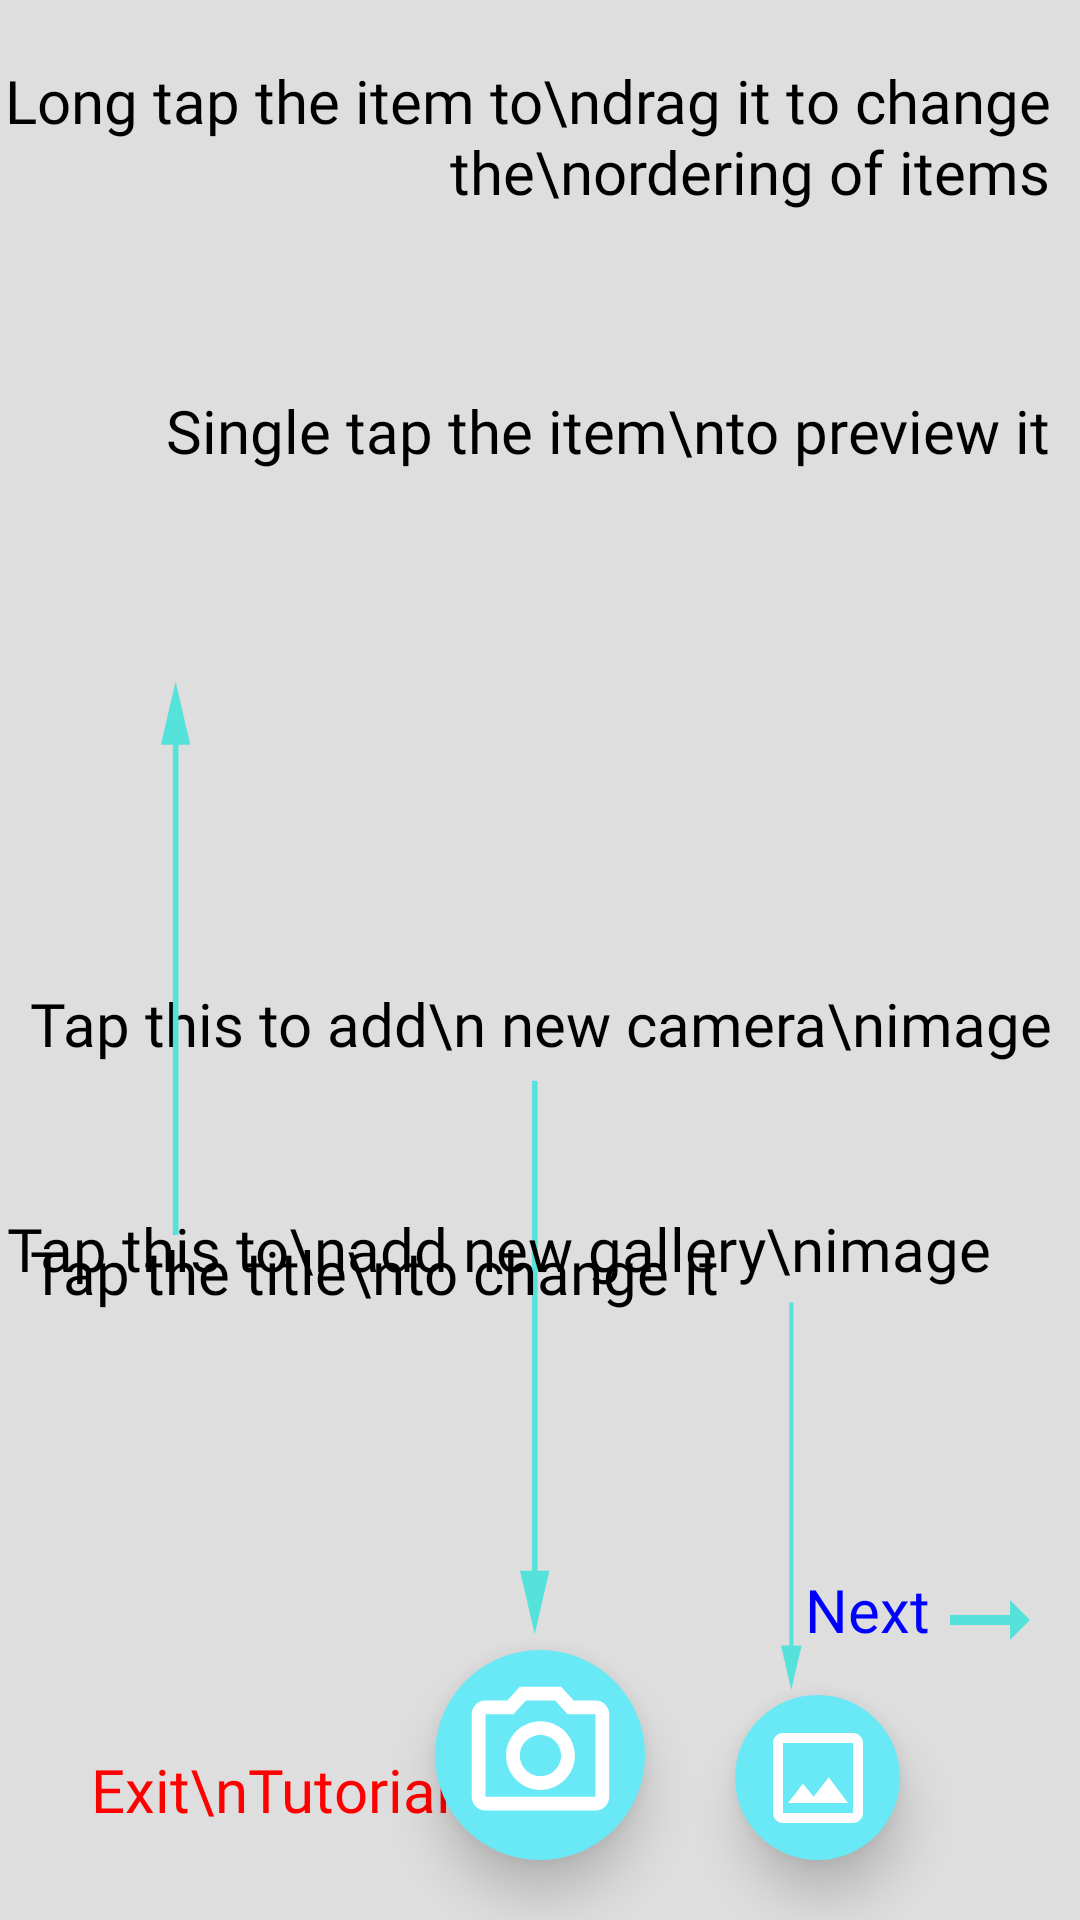

Write the Android layout XML for this screen, with the resource values it uses.
<!-- AndroidManifest.xml: application theme Theme.NuScan -->
<!-- res/layout/activity_scanned_files_tutorial1.xml -->
<?xml version="1.0" encoding="utf-8"?>
<RelativeLayout xmlns:android="http://schemas.android.com/apk/res/android"
    xmlns:app="http://schemas.android.com/apk/res-auto"
    xmlns:tools="http://schemas.android.com/tools"
    android:layout_width="match_parent"
    android:layout_height="match_parent"
    tools:context=".Scanned_FilesTutorial1"
    android:background="#dedede">

    <androidx.recyclerview.widget.RecyclerView
        android:id="@+id/sub_file_recview_tutorial"
        android:layout_width="match_parent"
        android:layout_height="match_parent"
        android:background="#dedede"
        android:layout_margin="5dp"/>

    <ImageView
        android:id="@+id/arrow8"
        android:layout_width="100dp"
        android:layout_height="400dp"
        android:layout_alignParentBottom="true"
        android:layout_centerHorizontal="true"
        android:src="@drawable/ic_arrow_down"/>

    <TextView
        android:layout_width="wrap_content"
        android:layout_height="wrap_content"
        android:textSize="20dp"
        android:layout_centerHorizontal="true"
        android:layout_above="@id/arrow8"
        android:layout_marginBottom="-115dp"
        android:text="Tap this to add\n new camera\nimage"
        android:textAlignment="center"
        android:textColor="@color/black"
        android:fontFamily="@font/amaranth"/>

    <ImageView
        android:id="@+id/arrow9"
        android:layout_width="70dp"
        android:layout_height="280dp"
        android:layout_alignParentBottom="true"
        android:layout_alignParentEnd="true"
        android:layout_marginEnd="60dp"
        android:layout_marginBottom="10dp"
        android:src="@drawable/ic_arrow_down"/>

    <TextView
        android:layout_width="wrap_content"
        android:layout_height="wrap_content"
        android:layout_above="@id/arrow9"
        android:layout_alignParentEnd="true"
        android:layout_marginBottom="-80dp"
        android:layout_marginEnd="30dp"
        android:text="Tap this to\nadd new gallery\nimage"
        android:textSize="20dp"
        android:textColor="@color/black"
        android:textAlignment="center"
        android:fontFamily="@font/amaranth"/>

    <ImageView
        android:id="@+id/arrow10"
        android:layout_width="100dp"
        android:layout_height="400dp"
        android:layout_marginTop="110dp"
        android:layout_alignParentStart="true"
        android:layout_marginStart="10dp"
        android:src="@drawable/ic_arrow_up"/>

    <TextView
        android:layout_width="wrap_content"
        android:layout_height="wrap_content"
        android:layout_below="@id/arrow10"
        android:layout_marginTop="-100dp"
        android:layout_alignParentStart="true"
        android:layout_marginStart="10dp"
        android:text="Tap the title\nto change it"
        android:textSize="20dp"
        android:textColor="@color/black"
        android:fontFamily="@font/amaranth"/>

    <TextView
        android:layout_width="wrap_content"
        android:layout_height="wrap_content"
        android:layout_alignParentEnd="true"
        android:layout_marginEnd="10dp"
        android:layout_marginTop="20dp"
        android:text="Long tap the item to\ndrag it to change the\nordering of items"
        android:textSize="20dp"
        android:textAlignment="viewEnd"
        android:textColor="@color/black"
        android:fontFamily="@font/amaranth"/>

    <TextView
        android:layout_width="wrap_content"
        android:layout_height="wrap_content"
        android:layout_alignParentEnd="true"
        android:layout_marginEnd="10dp"
        android:layout_marginTop="130dp"
        android:text="Single tap the item\nto preview it"
        android:textSize="20dp"
        android:textAlignment="viewEnd"
        android:textColor="@color/black"
        android:fontFamily="@font/amaranth"/>

    <ImageButton
        android:id="@+id/sub_item_camera_tutorial"
        android:layout_width="70dp"
        android:layout_height="70dp"
        android:elevation="10dp"
        android:background="@drawable/custom_button_shape"
        android:layout_alignParentBottom="true"
        android:layout_centerHorizontal="true"
        android:layout_marginBottom="20dp"
        android:src="@drawable/ic_outline_photo_camera_60"/>

    <ImageButton
        android:id="@+id/sub_item_gallery_tutorial"
        android:layout_width="55dp"
        android:layout_height="55dp"
        android:elevation="10dp"
        android:background="@drawable/custom_button_shape"
        android:layout_alignParentBottom="true"
        android:layout_alignParentEnd="true"
        android:layout_marginEnd="60dp"
        android:layout_marginBottom="20dp"
        android:src="@drawable/ic_outline_insert_photo_50"/>

    <TextView
        android:id="@+id/tutorial4_next"
        android:layout_width="wrap_content"
        android:layout_height="wrap_content"
        android:layout_alignParentBottom="true"
        android:layout_alignParentEnd="true"
        android:layout_marginBottom="90dp"
        android:layout_marginEnd="50dp"
        android:text="Next"
        android:textSize="20dp"
        android:textAlignment="center"
        android:textColor="#0000FF"
        android:fontFamily="@font/amaranth"/>

    <ImageView
        android:id="@+id/tutorial4_next_arrow"
        android:layout_width="40dp"
        android:layout_height="40dp"
        android:layout_alignParentBottom="true"
        android:layout_alignParentEnd="true"
        android:src="@drawable/ic_baseline_arrow_right_alt_24"
        android:layout_marginBottom="80dp"
        android:layout_marginEnd="10dp"/>

    <TextView
        android:id="@+id/exit_tut4"
        android:layout_width="wrap_content"
        android:layout_height="wrap_content"
        android:layout_alignParentBottom="true"
        android:layout_alignParentStart="true"
        android:layout_margin="30dp"
        android:text="Exit\nTutorial"
        android:textSize="20dp"
        android:textAlignment="center"
        android:textColor="#FF0000"
        android:fontFamily="@font/amaranth"/>

</RelativeLayout>
<!-- resources referenced by this layout -->
<resources>
  <color name="black">#FF000000</color>
  <!-- drawable custom_button_shape (drawable) -->
  <?xml version="1.0" encoding="utf-8"?>
  <shape xmlns:android="http://schemas.android.com/apk/res/android"
      android:shape="oval">
  
      <solid android:color="@color/title_color"/>
  
  </shape>
  <!-- drawable ic_arrow_up (drawable) -->
  <vector xmlns:android="http://schemas.android.com/apk/res/android"
      android:width="160dp"
      android:height="640dp"
      android:viewportWidth="640"
      android:viewportHeight="640">
    <path
        android:pathData="M305.19,220.71L316.08,220.71L316.08,482.1L305.19,482.1L305.19,220.71Z"
        android:fillColor="#54e2db"/>
    <path
        android:fillColor="#FF000000"
        android:pathData="M305.19,220.71L316.08,220.71L316.08,482.1L305.19,482.1L305.19,220.71Z"
        android:strokeWidth="1"
        android:fillAlpha="0"
        android:strokeColor="#54e2db"/>
    <path
        android:pathData="M295.54,204.46L280.45,220.71L310.63,220.71L340.82,220.71L325.73,204.46L310.63,188.2L295.54,204.46Z"
        android:fillColor="#54e2db"/>
    <path
        android:fillColor="#FF000000"
        android:pathData="M295.54,204.46L280.45,220.71L310.63,220.71L340.82,220.71L325.73,204.46L310.63,188.2L295.54,204.46Z"
        android:strokeWidth="1"
        android:fillAlpha="0"
        android:strokeColor="#54e2db"/>
  </vector>
  <!-- drawable ic_baseline_arrow_right_alt_24 (drawable) -->
  <vector android:height="40dp" android:tint="#54E2DB"
      android:viewportHeight="24" android:viewportWidth="24"
      android:width="40dp" xmlns:android="http://schemas.android.com/apk/res/android">
      <path android:fillColor="@android:color/white" android:pathData="M16.01,11H4v2h12.01v3L20,12l-3.99,-4z"/>
  </vector>
  <!-- drawable ic_outline_insert_photo_50 (drawable) -->
  <vector android:height="40dp" android:tint="#FFFFFF"
      android:viewportHeight="24" android:viewportWidth="24"
      android:width="40dp" xmlns:android="http://schemas.android.com/apk/res/android">
      <path android:fillColor="@android:color/white" android:pathData="M19,5v14L5,19L5,5h14m0,-2L5,3c-1.1,0 -2,0.9 -2,2v14c0,1.1 0.9,2 2,2h14c1.1,0 2,-0.9 2,-2L21,5c0,-1.1 -0.9,-2 -2,-2zM14.14,11.86l-3,3.87L9,13.14 6,17h12l-3.86,-5.14z"/>
  </vector>
  <!-- drawable ic_outline_photo_camera_60 (drawable) -->
  <vector android:height="55dp" android:tint="#FFFFFF"
      android:viewportHeight="24" android:viewportWidth="24"
      android:width="55dp" xmlns:android="http://schemas.android.com/apk/res/android">
      <path android:fillColor="@android:color/white" android:pathData="M14.12,4l1.83,2L20,6v12L4,18L4,6h4.05l1.83,-2h4.24M15,2L9,2L7.17,4L4,4c-1.1,0 -2,0.9 -2,2v12c0,1.1 0.9,2 2,2h16c1.1,0 2,-0.9 2,-2L22,6c0,-1.1 -0.9,-2 -2,-2h-3.17L15,2zM12,9c1.65,0 3,1.35 3,3s-1.35,3 -3,3 -3,-1.35 -3,-3 1.35,-3 3,-3m0,-2c-2.76,0 -5,2.24 -5,5s2.24,5 5,5 5,-2.24 5,-5 -2.24,-5 -5,-5z"/>
  </vector>
  <style name="Theme.NuScan" parent="Theme.MaterialComponents.DayNight.DarkActionBar">
          
          <item name="colorPrimary">@color/title_color</item>
          <item name="colorPrimaryVariant">@color/title_color</item>
          <item name="colorOnPrimary">@color/white</item>
          
          <item name="colorSecondary">@color/title_color</item>
          <item name="colorSecondaryVariant">@color/title_color</item>
          <item name="colorOnSecondary">@color/white</item>
          
          <item name="android:statusBarColor" tools:targetApi="l">?attr/colorPrimaryVariant</item>
  
          
      </style>
  <color name="title_color">#69e9f5</color>
  <color name="white">#FFFFFFFF</color>
</resources>
